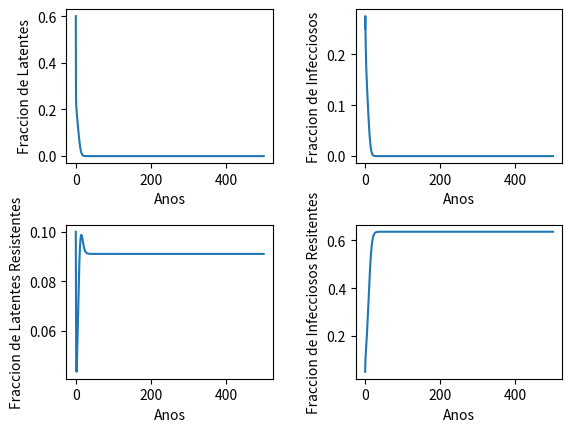

Here is the Python script that generated this plot:
import numpy as np
import matplotlib.pyplot as plt
from scipy.integrate import odeint
plt.ion()

mu=0.143
Lambda=500

q=0
d=0
dp=0
beta=3
betap=0.3
c=2
p=0.5
r1=2
r2=1
k=1
kp=1

def f(y,t):
    x1=y[0]
    x2=y[1]
    y1=y[2]
    y2=y[3]
    f0=beta*c*(1.0-x1-x2-y1-y2)*x2-(mu+k+r1)*x1+p*r2*x2-betap*c*x1*y2
    f1=k*x1 -(mu+r2)*x2
    f2=q*r2*x2 -(mu+kp)*y1 +betap*c*(1.0-x2-y1-y2)*y2
    f3=kp*y1-mu*y2
    return[f0,f1,f2,f3]
#Condiciones iniciales
x1=0.60
x2=0.25
y1=0.10
y2=0.05
y0=[x1,x2,y1,y2]
t= np.linspace(0,500.0,1000)

sol=odeint(f,y0,t)
x1=sol[:,0]
x2=sol[:,1]
y1=sol[:,2]
y2=sol[:,3]

plt.subplots_adjust(hspace=.4,wspace=.4)

#plt.figure()
plt.subplot(221)
plt.plot(t,x1,label="Latentes1")
plt.xlabel("Anos")
plt.ylabel("Fraccion de Latentes")

plt.subplot(222)
plt.plot(t,x2,label="Infecciosos1")
plt.xlabel("Anos")
plt.ylabel("Fraccion de Infecciosos")

plt.subplot(223)
plt.plot(t,y1,label="Latentes2")
plt.xlabel("Anos")
plt.ylabel("Fraccion de Latentes Resistentes")

plt.subplot(224)
plt.plot(t,y2,label="Infecciosos2")
plt.xlabel("Anos")
plt.ylabel("Fraccion de Infecciosos Resitentes")

plt.show()